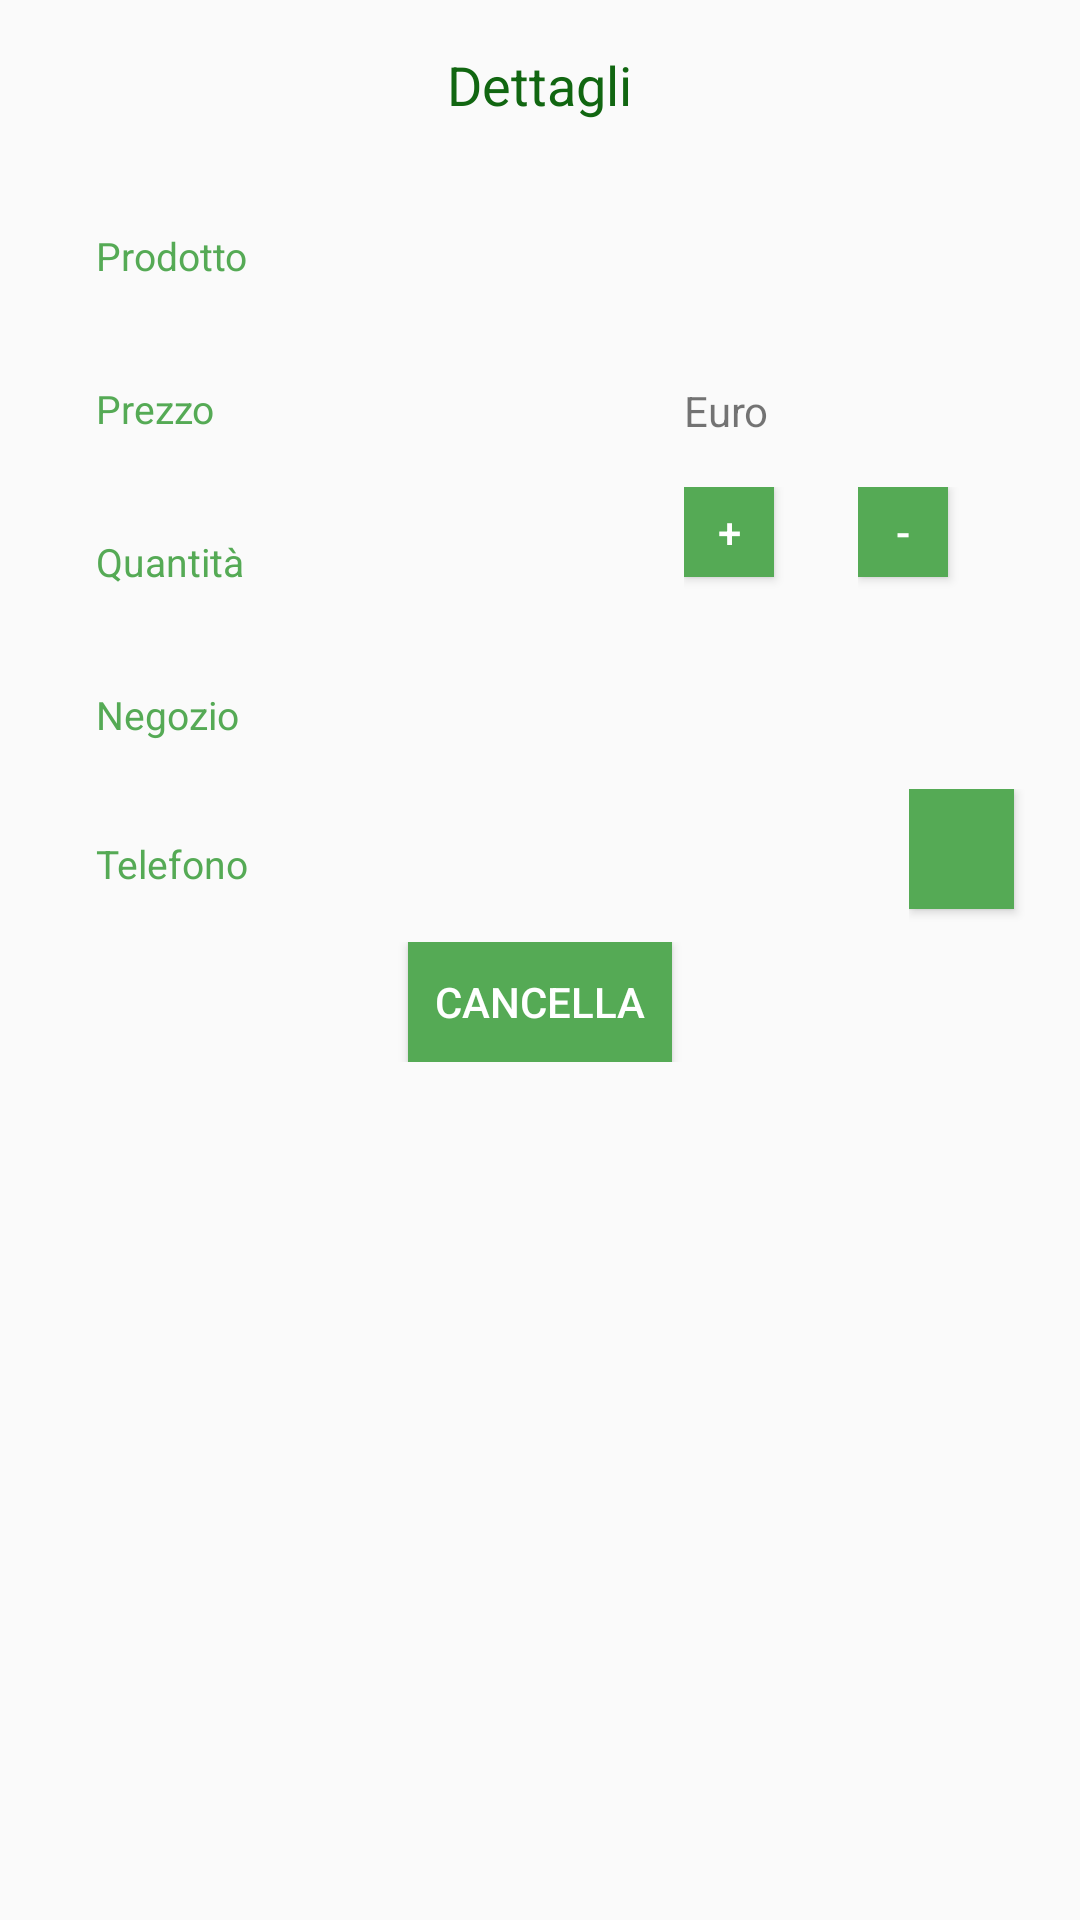

The Android layout XML behind this screen, and the referenced resources:
<!-- AndroidManifest.xml: application theme AppTheme -->
<!-- res/layout/activity_view.xml -->
<?xml version="1.0" encoding="utf-8"?>
<LinearLayout xmlns:android="http://schemas.android.com/apk/res/android"
    xmlns:tools="http://schemas.android.com/tools"
    style="@style/ActivityEditorStyle"
    tools:context=".ViewActivity">

    <TextView
        style="@style/ActivityTitleStyle"
        android:text="@string/product_details" />

    <LinearLayout style="@style/ActivityView1">

        <LinearLayout style="@style/ListStyle2">

            <TextView
                style="@style/ItemTitleStyle"
                android:text="@string/nome_prodotto" />
        </LinearLayout>

        <LinearLayout style="@style/ListStyle2">

            <TextView
                android:id="@+id/nome_prodotto"
                style="@style/ItemViewStyle" />

        </LinearLayout>
    </LinearLayout>

    <LinearLayout style="@style/ListStyle1">

        <LinearLayout style="@style/ListStyle2">

            <TextView
                style="@style/ItemTitleStyle"
                android:text="@string/prezzo" />
        </LinearLayout>

        <LinearLayout style="@style/ListStyle2">

            <TextView
                android:id="@+id/prezzo_prodotto"
                style="@style/ItemViewStyle" />

            <TextView
                style="@style/MoneyStyle"
                android:layout_marginLeft="@dimen/sixteen"
                android:text="@string/moneta" />
        </LinearLayout>
    </LinearLayout>

    <LinearLayout style="@style/ActivityView1">

        <LinearLayout style="@style/ListStyle2">

            <TextView
                style="@style/ItemTitleStyle"
                android:text="@string/ammontare" />
        </LinearLayout>

        <LinearLayout style="@style/ListStyle2">

            <TextView
                android:id="@+id/quantita_prodotto"
                style="@style/ItemViewStyle" />

            <LinearLayout
                style="@style/ListStyle2"
                android:paddingLeft="@dimen/sixteen">

                <LinearLayout style="@style/ListStyle2">

                    <Button
                        android:id="@+id/plus_button"
                        style="@style/LessButtonStyle"
                        android:text="@string/plus" />
                </LinearLayout>

                <LinearLayout style="@style/ListStyle2">

                    <Button
                        android:id="@+id/less_button"
                        style="@style/LessButtonStyle"
                        android:text="@string/minus" />
                </LinearLayout>
            </LinearLayout>
        </LinearLayout>
    </LinearLayout>

    <LinearLayout style="@style/ActivityView1">

        <LinearLayout style="@style/ListStyle2">

            <TextView
                style="@style/ItemTitleStyle"
                android:text="@string/negozio" />
        </LinearLayout>

        <LinearLayout style="@style/ListStyle2">

            <TextView
                android:id="@+id/market_prodotto"
                android:layout_width="wrap_content"
                android:layout_height="@dimen/fortyeight"
                android:paddingRight="@dimen/sixteen" />
        </LinearLayout>
    </LinearLayout>

    <LinearLayout style="@style/ActivityView1">

        <LinearLayout style="@style/ListStyle2">

            <TextView
                style="@style/ItemTitleStyle"
                android:text="@string/market_phone" />
        </LinearLayout>

        <LinearLayout style="@style/ListStyle2">

            <LinearLayout style="@style/ActivityView1">

                <LinearLayout
                    android:layout_width="@dimen/zero"
                    android:layout_height="match_parent"
                    android:layout_weight="3"
                    android:orientation="horizontal">

                    <TextView
                        android:id="@+id/telefono_prodotto"
                        style="@style/ItemViewStyle" />
                </LinearLayout>

                <LinearLayout style="@style/ListStyle2">

                    <Button
                        android:id="@+id/tele_button"
                        style="@style/CallButtonStyle"
                        android:drawableLeft="@drawable/phone"
                        android:focusable="false" />
                </LinearLayout>
            </LinearLayout>
        </LinearLayout>
    </LinearLayout>

    <LinearLayout
        style="@style/ActivityView1"
        android:gravity="center">

        <Button
            android:id="@+id/erase_button"
            style="@style/MainButtonStyle"
            android:drawableLeft="@drawable/delete"
            android:text="@string/cancel" />
    </LinearLayout>
</LinearLayout>
<!-- resources referenced by this layout -->
<resources>
  <dimen name="fortyeight">48dp</dimen>
  <dimen name="sixteen">16dp</dimen>
  <dimen name="zero">0dp</dimen>
  <string name="ammontare">Quantità</string>
  <string name="cancel">Cancella</string>
  <string name="market_phone">Telefono</string>
  <string name="minus">-</string>
  <string name="moneta">Euro</string>
  <string name="negozio">Negozio</string>
  <string name="nome_prodotto">Prodotto</string>
  <string name="plus">+</string>
  <string name="prezzo">Prezzo</string>
  <string name="product_details">Dettagli</string>
  <style name="ActivityEditorStyle">
          <item name="android:layout_width">match_parent</item>
          <item name="android:layout_height">match_parent</item>
          <item name="android:orientation">vertical</item>
          <item name="android:padding">@dimen/sixteen</item>
      </style>
  <style name="ActivityView1">
          <item name="android:layout_width">match_parent</item>
          <item name="android:layout_height">wrap_content</item>
          <item name="android:orientation">horizontal</item>
      </style>
  <style name="CallButtonStyle">
          <item name="android:layout_width">@dimen/thirtyfive</item>
          <item name="android:layout_height">@dimen/forty</item>
          <item name="android:background">@color/colorAccent</item>
          <item name="android:textColor">@color/white</item>
      </style>
  <style name="ItemTitleStyle">
          <item name="android:layout_height">wrap_content</item>
          <item name="android:layout_width">wrap_content</item>
          <item name="android:padding">@dimen/sixteen</item>
          <item name="android:textColor">@color/colorAccent</item>
          <item name="android:textSize">@dimen/thirteenstr</item>
      </style>
  <style name="ItemViewStyle">
          <item name="android:layout_height">wrap_content</item>
          <item name="android:layout_width">wrap_content</item>
          <item name="android:padding">@dimen/sixteen</item>
          <item name="android:textAppearance">?android:textAppearanceSmall</item>
      </style>
  <style name="LessButtonStyle">
          <item name="android:layout_width">@dimen/thirty</item>
          <item name="android:layout_height">@dimen/thirty</item>
          <item name="android:background">@color/colorAccent</item>
          <item name="android:textColor">@color/white</item>
      </style>
  <style name="ListStyle1">
          <item name="android:layout_width">match_parent</item>
          <item name="android:layout_height">wrap_content</item>
          <item name="android:orientation">horizontal</item>
      </style>
  <style name="ListStyle2">
          <item name="android:layout_width">@dimen/zero</item>
          <item name="android:layout_height">match_parent</item>
          <item name="android:layout_weight">1</item>
          <item name="android:orientation">horizontal</item>
      </style>
  <style name="MainButtonStyle">
          <item name="android:background">@color/colorAccent</item>
          <item name="android:focusable">false</item>
          <item name="android:layout_width">wrap_content</item>
          <item name="android:layout_height">@dimen/forty</item>
          <item name="android:textColor">@color/white</item>
      </style>
  <style name="AppTheme" parent="Theme.AppCompat.Light.DarkActionBar">
          
          <item name="colorPrimary">@color/colorPrimary</item>
          <item name="colorPrimaryDark">@color/colorPrimaryDark</item>
          <item name="colorAccent">@color/colorAccent</item>
      </style>
  <dimen name="twenty">20dp</dimen>
  <color name="colorPrimary">#116611</color>
  <dimen name="eighteenstr">18sp</dimen>
  <dimen name="thirtyfive">35dp</dimen>
  <dimen name="forty">40dp</dimen>
  <color name="colorAccent">#55AA55</color>
  <dimen name="thirteenstr">13sp</dimen>
  <dimen name="thirty">30dp</dimen>
  <color name="colorPrimaryDark">#004400</color>
  <!-- not gathered from this repository: default colours our renderer supplied (Android Studio template values) -->
  <color name="white">#FFFFFFFF</color>
</resources>
